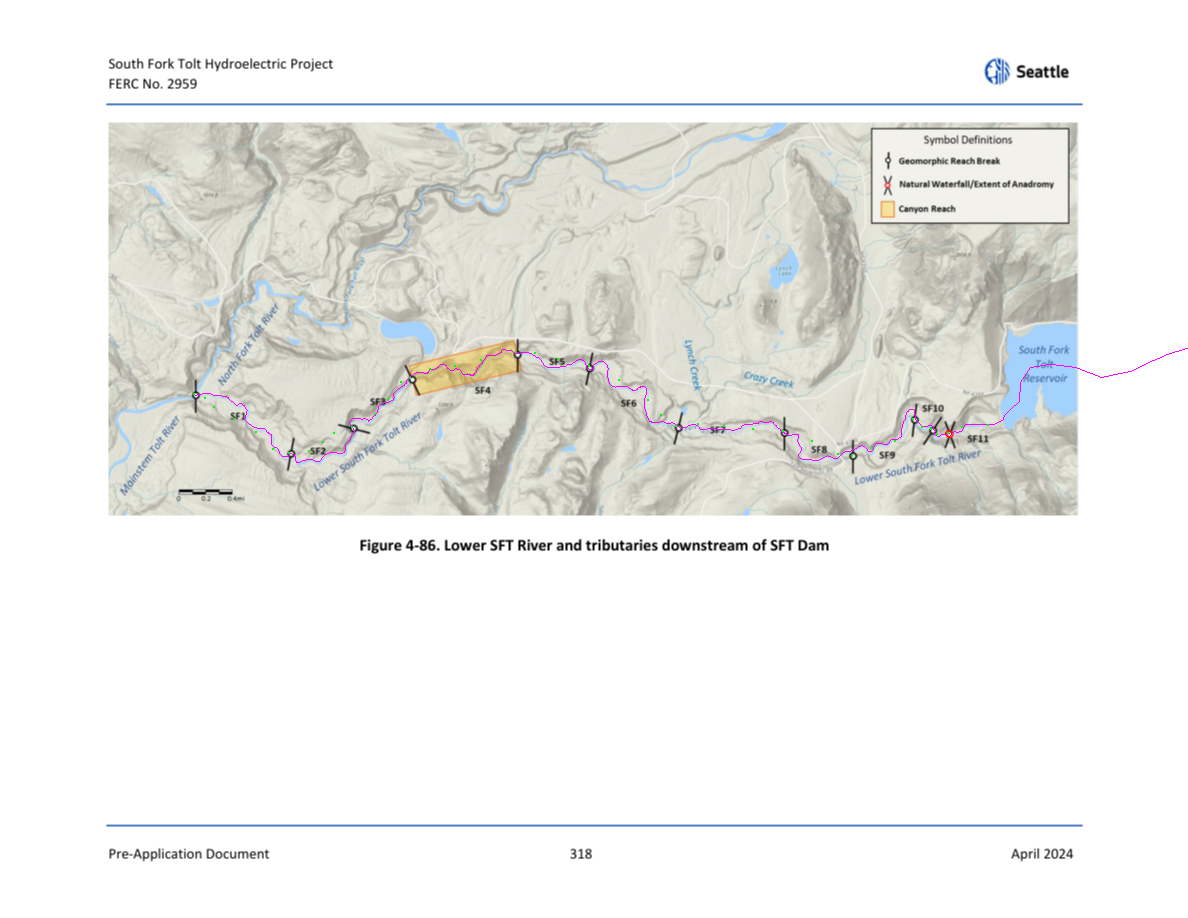

The data file committed next to this chart (first rows):
pixel_x, pixel_y, x, y, distance_to_reference_m
195, 395, 588429, 5283149, 2.84627724547052e-08
206, 399, 588566, 5283102, 66.79
215, 408, 588679, 5282993, 151.2
235, 420, 588928, 5282849, 119.7
257, 433, 589201, 5282693, 59.44
274, 450, 589414, 5282486, 35.05
290, 454, 589613, 5282440, 3.496
310, 452, 589859, 5282469, 88.8
324, 443, 590030, 5282582, 140.4
335, 434, 590164, 5282696, 180.2
353, 428, 590384, 5282773, 3.951
376, 415, 590666, 5282938, 6.186
389, 400, 590823, 5283125, 21.41
402, 383, 590980, 5283338, 36.78
411, 379, 591090, 5283389, 22.58
431, 370, 591335, 5283503, 4.543
456, 367, 591643, 5283545, 24.19
482, 361, 591962, 5283624, 11.71
517, 353, 592392, 5283730, 11.16
536, 354, 592627, 5283721, 23.36
559, 360, 592912, 5283652, 86.3
590, 367, 593295, 5283571, 26.31
620, 381, 593668, 5283404, 67.12
649, 401, 594030, 5283163, 56.26
662, 416, 594193, 5282981, 69.77
677, 427, 594380, 5282848, 14.47
699, 425, 594651, 5282877, 14.59
725, 427, 594972, 5282857, 26.64
754, 430, 595330, 5282826, 72.91
784, 432, 595701, 5282807, 7.703
813, 442, 596060, 5282690, 157.7
839, 455, 596383, 5282534, 18.57
853, 457, 596556, 5282512, 77.43
873, 449, 596802, 5282615, 10.03
896, 442, 597084, 5282706, 36.2
914, 420, 597302, 5282980, 18.88
923, 428, 597414, 5282884, 22.19
932, 430, 597526, 5282861, 26.31
938, 435, 597601, 5282800, 15.29
949, 434, 597736, 5282815, 4.175
963, 428, 597907, 5282891, 7.341
989, 426, 598228, 5282921, 19.75
